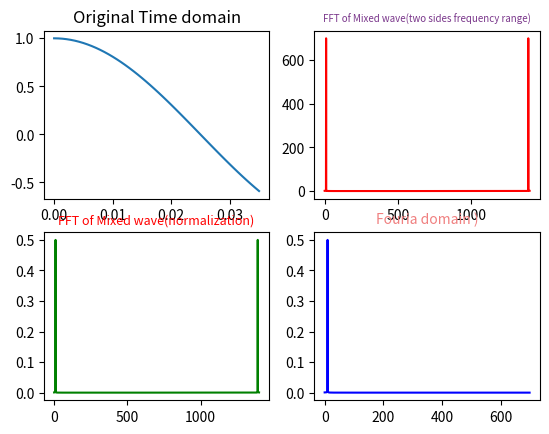

Generate this figure with matplotlib:
import numpy as np
from scipy.fftpack import fft,ifft
import matplotlib.pyplot as plt



# #采样点选择1400个，因为设置的信号频率分量最高为600赫兹，根据采样定理知采样频率要大于信号频率2倍，所以这里设置采样频率为1400赫兹（即一秒内有1400个采样点，一样意思的）
x=np.linspace(0,1,1400)
#
# #设置需要采样的信号，频率分量有180，390和600
# y=7*np.sin(2*np.pi*180*x) + 2.8*np.sin(2*np.pi*390*x)+5.1*np.sin(2*np.pi*600*x)
# y= np.cos(2*np.pi*10*x)+np.cos(2*np.pi*25*x)+np.cos(2*np.pi*x*50)+np.cos(2*np.pi*x*100)+np.cos(2*np.pi*x*200)
y=np.cos(2*np.pi*10*x)
yy=fft(y)                     #快速傅里叶变换
yreal = yy.real               # 获取实数部分
yimag = yy.imag               # 获取虚数部分

yf=abs(fft(y))                # 取绝对值
yf1=abs(fft(y))/len(x)           #归一化处理
yf2 = yf1[range(int(len(x)/2))]  #由于对称性，只取一半区间

xf = np.arange(len(y))        # 频率
xf1 = xf
xf2 = xf[range(int(len(x)/2))]  #取一半区间

print(y)
plt.figure()
plt.subplot(221)
plt.plot(x[0:50],y[0:50])
plt.title('Original Time domain')

plt.subplot(222)
plt.plot(xf,yf,'r')
plt.title('FFT of Mixed wave(two sides frequency range)',fontsize=7,color='#7A378B')  #注意这里的颜色可以查询颜色代码表

plt.subplot(223)
plt.plot(xf1,yf1,'g')
plt.title('FFT of Mixed wave(normalization)',fontsize=9,color='r')

plt.subplot(224)
plt.plot(xf2,yf2,'b')
plt.title('Fouria domain )',fontsize=10,color='#F08080')

#
plt.show()
